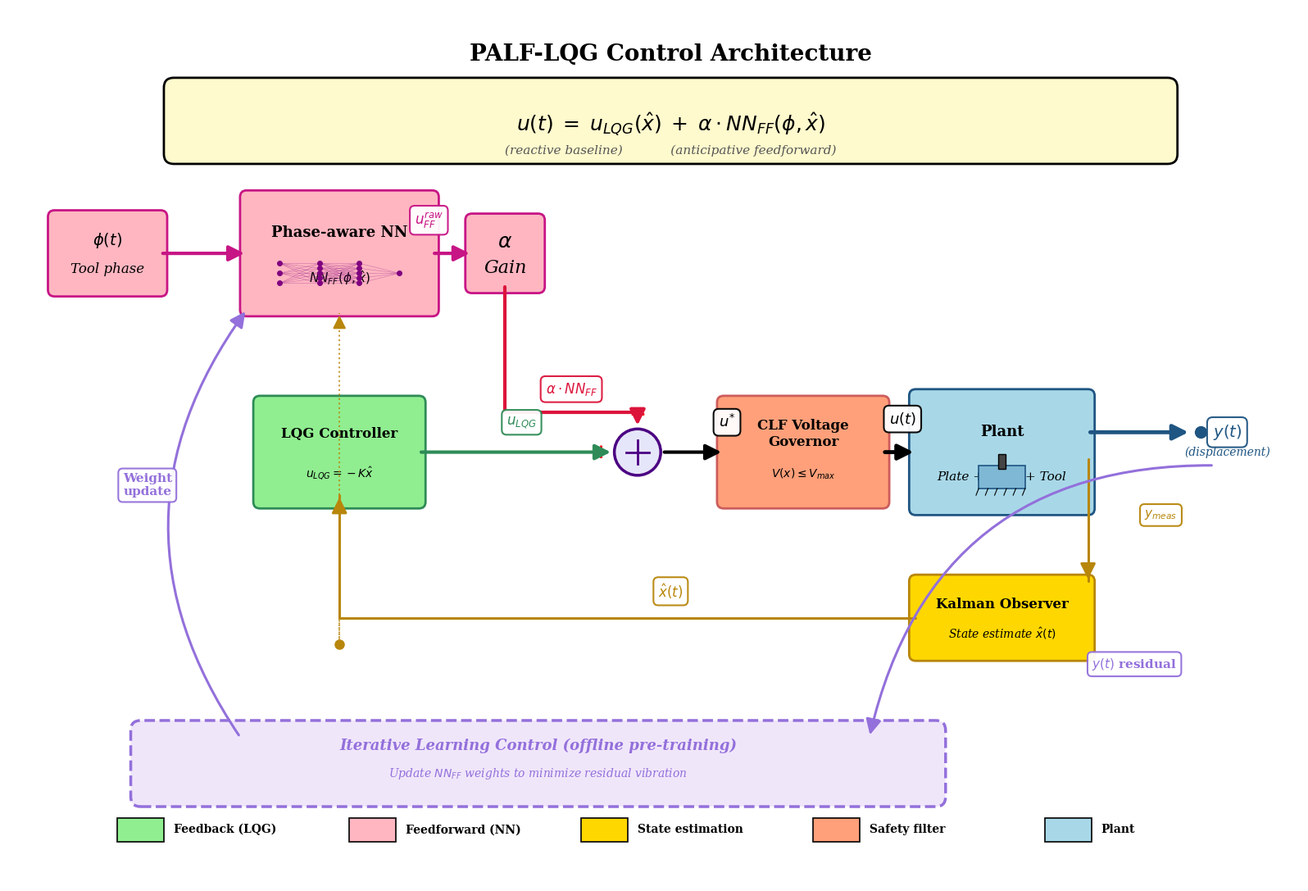
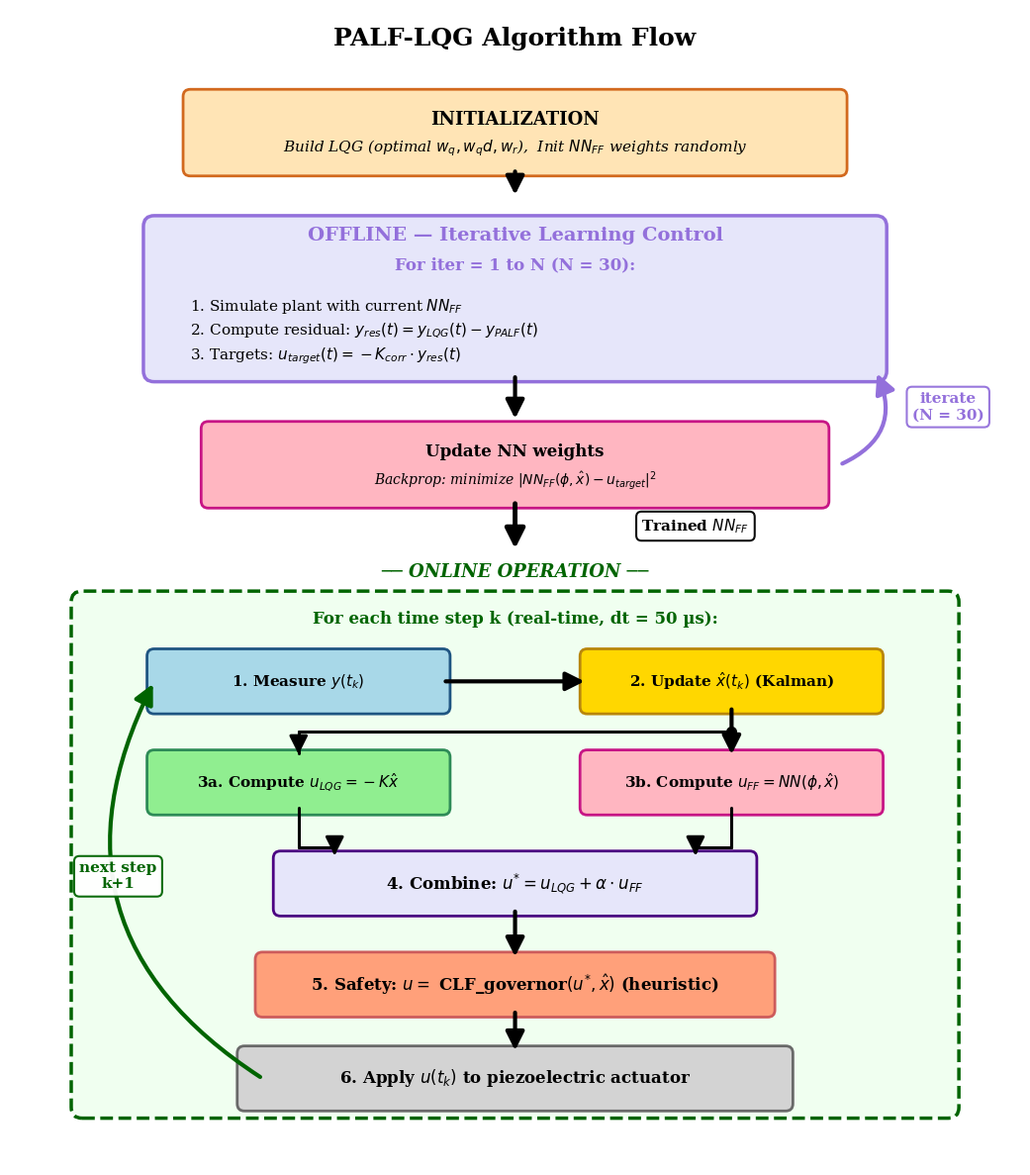
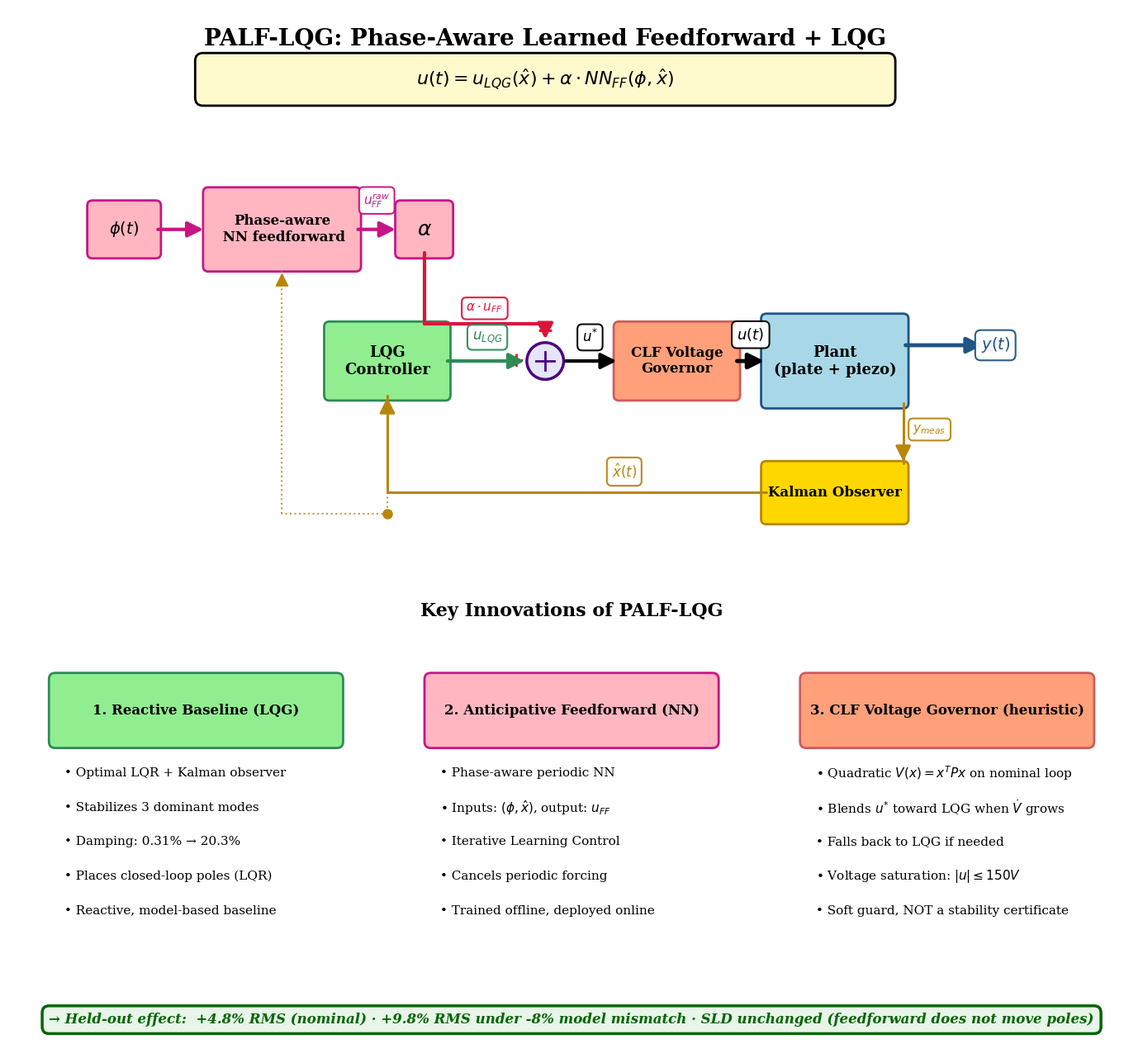

The matplotlib source for these figures, in order:
"""
gen_control_strategy_diagram.py
=================================
Block diagram PALF-LQG — VERSION AMÉLIORÉE avec flèches BIEN VISIBLES.
"""
import os
import numpy as np
import matplotlib.pyplot as plt
import matplotlib.patches as mpatches
from matplotlib.patches import (FancyBboxPatch, Rectangle, FancyArrowPatch,
                                  Circle, Polygon, Ellipse)
import matplotlib as mpl

mpl.rcParams['font.family'] = 'serif'
mpl.rcParams['font.serif'] = ['Times New Roman', 'DejaVu Serif']
mpl.rcParams['font.size'] = 11
mpl.rcParams['axes.linewidth'] = 1.2

# Colors
COLOR_PLANT = '#A8D8E8'
COLOR_PLANT_EDGE = '#1F5582'
COLOR_LQG = '#90EE90'
COLOR_LQG_EDGE = '#2E8B57'
COLOR_NN = '#FFB6C1'
COLOR_NN_EDGE = '#C71585'
COLOR_OBSERVER = '#FFD700'
COLOR_OBSERVER_EDGE = '#B8860B'
COLOR_SAFETY = '#FFA07A'
COLOR_SAFETY_EDGE = '#CD5C5C'
COLOR_SUM = '#E6E6FA'
COLOR_SUM_EDGE = '#4B0082'
COLOR_FF_PATH = '#DC143C'
COLOR_FB_PATH = '#2E8B57'
COLOR_LEARN = '#9370DB'
COLOR_OBSERVER_PATH = '#B8860B'

ARROW_LW_MAIN = 3.0
ARROW_LW_SECONDARY = 2.2
ARROW_MUT_SCALE = 28

OUT_DIR = "figs_article_publication"
os.makedirs(OUT_DIR, exist_ok=True)


def save_fig(fig, name):
    fig.savefig(f"{OUT_DIR}/{name}.png", dpi=300, bbox_inches='tight')
    fig.savefig(f"{OUT_DIR}/{name}.pdf", dpi=300, bbox_inches='tight')
    plt.close(fig)
    print(f"  ✓ {name}.png + .pdf")


def make_box(ax, x, y, w, h, label, color_face, color_edge,
              fontsize=11, fontweight='bold', linewidth=2.0,
              boxstyle='round,pad=0.1', sublabel=None):
    box = FancyBboxPatch((x - w/2, y - h/2), w, h,
                          boxstyle=boxstyle,
                          facecolor=color_face, edgecolor=color_edge,
                          linewidth=linewidth, zorder=5)
    ax.add_patch(box)
    if sublabel:
        ax.text(x, y + 0.18*h, label, ha='center', va='center',
                 fontsize=fontsize, fontweight=fontweight, zorder=6)
        ax.text(x, y - 0.22*h, sublabel, ha='center', va='center',
                 fontsize=fontsize-2, style='italic', zorder=6)
    else:
        ax.text(x, y, label, ha='center', va='center',
                 fontsize=fontsize, fontweight=fontweight, zorder=6)


def big_arrow(ax, x1, y1, x2, y2, color='black', lw=ARROW_LW_MAIN,
               connectionstyle='arc3,rad=0', zorder=10):
    arrow = FancyArrowPatch((x1, y1), (x2, y2),
                              arrowstyle='-|>', color=color,
                              lw=lw, mutation_scale=ARROW_MUT_SCALE,
                              connectionstyle=connectionstyle, zorder=zorder)
    ax.add_patch(arrow)


def signal_label(ax, x, y, text, color='black', fontsize=12, bg='white'):
    ax.text(x, y, text, ha='center', va='center',
             fontsize=fontsize, fontweight='bold', color=color,
             bbox=dict(boxstyle='round,pad=0.35', facecolor=bg,
                        edgecolor=color, linewidth=1.5, alpha=0.95),
             zorder=15)


def make_summing_junction(ax, x, y, r=0.3, signs=None):
    circle = Circle((x, y), r, facecolor=COLOR_SUM,
                     edgecolor=COLOR_SUM_EDGE, linewidth=2.5, zorder=8)
    ax.add_patch(circle)
    ax.plot([x-r*0.5, x+r*0.5], [y, y], color=COLOR_SUM_EDGE,
             linewidth=2.0, zorder=9)
    ax.plot([x, x], [y-r*0.5, y+r*0.5], color=COLOR_SUM_EDGE,
             linewidth=2.0, zorder=9)
    if signs:
        for pos, sign in signs.items():
            if pos == 'top':
                ax.text(x, y+r*1.6, sign, ha='center', va='center',
                         fontsize=18, fontweight='bold', color='red',
                         zorder=10)
            elif pos == 'left':
                ax.text(x-r*1.6, y, sign, ha='center', va='center',
                         fontsize=18, fontweight='bold', color='red',
                         zorder=10)


# ============================================================
# FIGURE A : Main architecture
# ============================================================
print("[Figure A] Control architecture (clear arrows) ...")

fig, ax = plt.subplots(figsize=(20, 11))

y_top = 8.0
y_mid = 5.0
y_obs = 2.5
y_ilc = 0.3

x_phase = 1.0
x_nn = 4.5
x_alpha = 7.0
x_sum = 9.0
x_lqg = 4.5
x_safety = 11.5
x_plant = 14.5
x_output = 17.5
x_obs = 14.5

# Phase
make_box(ax, x_phase, y_top, 1.6, 1.1, r'$\phi(t)$',
          COLOR_NN, COLOR_NN_EDGE, sublabel='Tool phase', fontsize=14)

# NN
make_box(ax, x_nn, y_top, 2.8, 1.7, 'Phase-aware NN',
          COLOR_NN, COLOR_NN_EDGE,
          sublabel=r'$NN_{FF}(\phi, \hat{x})$', fontsize=13)

# NN icon
n_layer = 4
n_nodes = [3, 5, 5, 1]
nn_x_start = x_nn - 0.9; nn_x_end = x_nn + 0.9
nn_y_start = y_top - 0.45; nn_y_end = y_top - 0.15
for i, n in enumerate(n_nodes):
    xn = nn_x_start + i * (nn_x_end - nn_x_start) / (n_layer - 1)
    for j in range(n):
        yn = (nn_y_start + j * (nn_y_end - nn_y_start) / (n - 1)
              if n > 1 else (nn_y_start + nn_y_end) / 2)
        ax.plot(xn, yn, 'o', color='purple', markersize=4, zorder=7)
        if i < n_layer - 1:
            xn_next = nn_x_start + (i+1) * (nn_x_end - nn_x_start) / (n_layer - 1)
            n_next = n_nodes[i+1]
            for k in range(n_next):
                yn_next = (nn_y_start + k * (nn_y_end - nn_y_start) / (n_next - 1)
                           if n_next > 1 else (nn_y_start + nn_y_end) / 2)
                ax.plot([xn, xn_next], [yn, yn_next],
                         color='purple', linewidth=0.4, alpha=0.4, zorder=6)

# Alpha
make_box(ax, x_alpha, y_top, 1.0, 1.0, r'$\alpha$',
          COLOR_NN, COLOR_NN_EDGE, sublabel='Gain', fontsize=18)

# Sum
make_summing_junction(ax, x_sum, y_mid, r=0.35, signs={'top': '+', 'left': '+'})

# Safety
make_box(ax, x_safety, y_mid, 2.4, 1.5, 'CLF Voltage\nGovernor',
          COLOR_SAFETY, COLOR_SAFETY_EDGE,
          sublabel=r'$V(x) \leq V_{max}$', fontsize=12)

# Plant
make_box(ax, x_plant, y_mid, 2.6, 1.7, 'Plant',
          COLOR_PLANT, COLOR_PLANT_EDGE,
          sublabel='Plate + Piezo + Tool', fontsize=13)

# Plant icon
plate_w = 0.7; plate_h = 0.35
ax.add_patch(Rectangle((x_plant - plate_w/2, y_mid - 0.55),
                         plate_w, plate_h,
                         facecolor='#7FB8D4', edgecolor=COLOR_PLANT_EDGE,
                         linewidth=1.2, zorder=7))
ax.add_patch(Rectangle((x_plant - 0.06, y_mid - 0.25),
                         0.12, 0.22,
                         facecolor='#444', edgecolor='black',
                         linewidth=1.0, zorder=8))
for xh in np.linspace(x_plant - plate_w/2, x_plant + plate_w/2, 6):
    ax.plot([xh, xh - 0.04], [y_mid - 0.55, y_mid - 0.65],
             color='black', linewidth=0.8, zorder=7)

# Output
ax.plot(x_output, y_mid + 0.3, 'o', color=COLOR_PLANT_EDGE,
         markersize=10, zorder=10)

# Observer
make_box(ax, x_obs, y_obs, 2.6, 1.1, 'Kalman Observer',
          COLOR_OBSERVER, COLOR_OBSERVER_EDGE,
          sublabel=r'State estimate $\hat{x}(t)$', fontsize=12)

# LQG
make_box(ax, x_lqg, y_mid, 2.4, 1.5, 'LQG Controller',
          COLOR_LQG, COLOR_LQG_EDGE,
          sublabel=r'$u_{LQG} = -K\hat{x}$', fontsize=12)


# === ARROWS ===

# 1. φ → NN
big_arrow(ax, x_phase + 0.8, y_top, x_nn - 1.4, y_top,
            color=COLOR_NN_EDGE)

# 2. NN → α
big_arrow(ax, x_nn + 1.4, y_top, x_alpha - 0.5, y_top,
            color=COLOR_NN_EDGE)
signal_label(ax, (x_nn + x_alpha)/2 + 0.1, y_top + 0.5,
              r'$u_{FF}^{raw}$', color=COLOR_NN_EDGE, fontsize=12)

# 3. α → sum (orthogonal: down then horizontal then down into sum)
ax.plot([x_alpha, x_alpha], [y_top - 0.5, y_mid + 0.6],
         color=COLOR_FF_PATH, linewidth=ARROW_LW_MAIN,
         solid_capstyle='round', zorder=10)
ax.plot([x_alpha, x_sum], [y_mid + 0.6, y_mid + 0.6],
         color=COLOR_FF_PATH, linewidth=ARROW_LW_MAIN,
         solid_capstyle='round', zorder=10)
ax.annotate('', xy=(x_sum, y_mid + 0.37), xytext=(x_sum, y_mid + 0.6),
             arrowprops=dict(arrowstyle='-|>', color=COLOR_FF_PATH,
                              lw=ARROW_LW_MAIN, mutation_scale=ARROW_MUT_SCALE),
             zorder=11)
signal_label(ax, (x_alpha + x_sum)/2, y_mid + 0.95,
              r'$\alpha \cdot NN_{FF}$', color=COLOR_FF_PATH, fontsize=12)

# 4. LQG → sum
big_arrow(ax, x_lqg + 1.2, y_mid, x_sum - 0.37, y_mid,
            color=COLOR_FB_PATH)
signal_label(ax, (x_lqg + x_sum)/2 + 0.5, y_mid + 0.45,
              r'$u_{LQG}$', color=COLOR_FB_PATH, fontsize=12)

# 5. sum → safety
big_arrow(ax, x_sum + 0.37, y_mid, x_safety - 1.2, y_mid, color='black')
signal_label(ax, (x_sum + x_safety)/2 + 0.1, y_mid + 0.45,
              r'$u^{*}$', color='black', fontsize=13)

# 6. safety → plant
big_arrow(ax, x_safety + 1.2, y_mid, x_plant - 1.3, y_mid,
            color='black', lw=ARROW_LW_MAIN + 0.5)
signal_label(ax, (x_safety + x_plant)/2, y_mid + 0.5,
              r'$u(t)$', color='black', fontsize=13)

# 7. plant → output
big_arrow(ax, x_plant + 1.3, y_mid + 0.3, x_output - 0.15, y_mid + 0.3,
            color=COLOR_PLANT_EDGE, lw=ARROW_LW_MAIN + 0.5)
signal_label(ax, x_output + 0.4, y_mid + 0.3, r'$y(t)$',
              color=COLOR_PLANT_EDGE, fontsize=14)
ax.text(x_output + 0.4, y_mid - 0.05, '(displacement)',
         fontsize=10, style='italic', ha='center', color=COLOR_PLANT_EDGE)

# 8. plant → observer (down)
ax.plot([x_plant + 1.3, x_plant + 1.3], [y_mid - 0.1, y_obs + 0.55],
         color=COLOR_OBSERVER_PATH, linewidth=ARROW_LW_SECONDARY,
         solid_capstyle='round', zorder=9)
ax.annotate('', xy=(x_plant + 1.3, y_obs + 0.55),
             xytext=(x_plant + 1.3, y_obs + 0.75),
             arrowprops=dict(arrowstyle='-|>', color=COLOR_OBSERVER_PATH,
                              lw=ARROW_LW_SECONDARY, mutation_scale=ARROW_MUT_SCALE),
             zorder=10)
signal_label(ax, x_plant + 2.4, (y_mid + y_obs)/2 + 0.3,
              r'$y_{meas}$', color=COLOR_OBSERVER_PATH, fontsize=11)

# 9. Observer → LQG (orthogonal: long path)
ax.plot([x_obs - 1.3, x_lqg], [y_obs, y_obs],
         color=COLOR_OBSERVER_PATH, linewidth=ARROW_LW_SECONDARY,
         solid_capstyle='round', zorder=9)
ax.plot([x_lqg, x_lqg], [y_obs, y_mid - 0.65],
         color=COLOR_OBSERVER_PATH, linewidth=ARROW_LW_SECONDARY,
         solid_capstyle='round', zorder=9)
ax.annotate('', xy=(x_lqg, y_mid - 0.65), xytext=(x_lqg, y_mid - 0.85),
             arrowprops=dict(arrowstyle='-|>', color=COLOR_OBSERVER_PATH,
                              lw=ARROW_LW_SECONDARY, mutation_scale=ARROW_MUT_SCALE),
             zorder=10)
signal_label(ax, (x_obs + x_lqg)/2, y_obs + 0.4,
              r'$\hat{x}(t)$', color=COLOR_OBSERVER_PATH, fontsize=12)

# 10. Branch from x_hat path → NN (dotted)
branch_y = y_obs - 0.4
ax.plot(x_lqg, branch_y, 'o', color=COLOR_OBSERVER_PATH, markersize=8, zorder=11)
# Connect from main x_hat path to branch point first
ax.plot([x_lqg, x_lqg], [y_obs, branch_y], color=COLOR_OBSERVER_PATH,
         linewidth=1.5, linestyle=':', alpha=0.8, zorder=8)
# Then horizontal to NN x position
ax.plot([x_lqg, x_nn], [branch_y, branch_y], color=COLOR_OBSERVER_PATH,
         linewidth=1.5, linestyle=':', alpha=0.8, zorder=8)
# Up to NN box bottom
ax.plot([x_nn, x_nn], [branch_y, y_top - 0.9],
         color=COLOR_OBSERVER_PATH, linewidth=1.5, linestyle=':',
         alpha=0.8, zorder=8)
ax.annotate('', xy=(x_nn, y_top - 0.9), xytext=(x_nn, y_top - 1.05),
             arrowprops=dict(arrowstyle='-|>', color=COLOR_OBSERVER_PATH,
                              lw=1.5, mutation_scale=ARROW_MUT_SCALE-4),
             zorder=10)


# === ITERATIVE LEARNING LOOP ===
ilc_box = FancyBboxPatch((1.5, y_ilc - 0.5), 12.0, 1.0,
                           boxstyle='round,pad=0.15',
                           facecolor='#F0E6FA', edgecolor=COLOR_LEARN,
                           linewidth=2.5, linestyle='--', zorder=3)
ax.add_patch(ilc_box)
ax.text(7.5, y_ilc + 0.2, 'Iterative Learning Control (offline pre-training)',
         fontsize=13, fontweight='bold', ha='center',
         color=COLOR_LEARN, style='italic')
ax.text(7.5, y_ilc - 0.2,
         r'Update $NN_{FF}$ weights to minimize residual vibration',
         fontsize=10, ha='center', color=COLOR_LEARN, style='italic')

# ILC arrows
arrow_back = FancyArrowPatch(
    (x_output + 0.2, y_mid - 0.2), (12.5, y_ilc + 0.4),
    arrowstyle='-|>', color=COLOR_LEARN,
    lw=ARROW_LW_SECONDARY, mutation_scale=ARROW_MUT_SCALE,
    connectionstyle='arc3,rad=0.4', zorder=11)
ax.add_patch(arrow_back)
signal_label(ax, 16.5, 1.8, r'$y(t)$ residual',
              color=COLOR_LEARN, fontsize=11)

arrow_update = FancyArrowPatch(
    (3.0, y_ilc + 0.4), (x_nn - 1.4, y_top - 0.85),
    arrowstyle='-|>', color=COLOR_LEARN,
    lw=ARROW_LW_SECONDARY, mutation_scale=ARROW_MUT_SCALE,
    connectionstyle='arc3,rad=-0.35', zorder=11)
ax.add_patch(arrow_update)
signal_label(ax, 1.6, 4.5, 'Weight\nupdate',
              color=COLOR_LEARN, fontsize=11)


# === EQUATION + TITLE ===
eq_box = FancyBboxPatch((2.0, 9.5), 15.0, 1.0,
                          boxstyle='round,pad=0.15',
                          facecolor='#FFFACD', edgecolor='black',
                          linewidth=2.0, zorder=2)
ax.add_patch(eq_box)
ax.text(9.5, 9.95,
         r'$u(t) \;=\; u_{LQG}(\hat{x}) \;+\; \alpha \cdot NN_{FF}(\phi, \hat{x})$',
         fontsize=18, ha='center', va='center', fontweight='bold')
ax.text(9.5, 9.55,
         '(reactive baseline)            (anticipative feedforward)',
         fontsize=11, ha='center', va='center', style='italic', color='#555')

ax.text(9.5, 11.0, 'PALF-LQG Control Architecture',
         fontsize=20, ha='center', va='center', fontweight='bold')

# Legend
legend_y = -0.7
legend_items = [
    (1.5, COLOR_LQG, 'Feedback (LQG)'),
    (5.0, COLOR_NN, 'Feedforward (NN)'),
    (8.5, COLOR_OBSERVER, 'State estimation'),
    (12.0, COLOR_SAFETY, 'Safety filter'),
    (15.5, COLOR_PLANT, 'Plant'),
]
for x_l, c, lbl in legend_items:
    rect = Rectangle((x_l - 0.35, legend_y - 0.18), 0.7, 0.36,
                       facecolor=c, edgecolor='black', linewidth=1.2)
    ax.add_patch(rect)
    ax.text(x_l + 0.5, legend_y, lbl, fontsize=10, va='center',
             fontweight='bold')

ax.set_xlim([-0.5, 19.0])
ax.set_ylim([-1.5, 11.7])
ax.set_aspect('equal')
ax.axis('off')
plt.tight_layout()
save_fig(fig, "fig15_control_architecture")


# ============================================================
# FIGURE B : Algorithm flowchart
# ============================================================
print("[Figure B] Algorithm flowchart (clear arrows) ...")

fig, ax = plt.subplots(figsize=(14, 12))

ax.text(7.0, 15.5, 'PALF-LQG Algorithm Flow',
         fontsize=18, ha='center', fontweight='bold')

# Initialization
make_box(ax, 7.0, 14.3, 9.0, 1.0,
          'INITIALIZATION', '#FFE4B5', '#D2691E',
          sublabel=r'Build LQG (optimal $w_q, w_qd, w_r$),  Init $NN_{FF}$ weights randomly',
          fontsize=13)

ax.annotate('', xy=(7.0, 13.4), xytext=(7.0, 13.8),
             arrowprops=dict(arrowstyle='-|>', color='black',
                              lw=ARROW_LW_MAIN, mutation_scale=ARROW_MUT_SCALE),
             zorder=10)

# ILC box
ilc_box = FancyBboxPatch((2.0, 11.0), 10.0, 2.0,
                           boxstyle='round,pad=0.15',
                           facecolor='#E6E6FA', edgecolor=COLOR_LEARN,
                           linewidth=2.5, zorder=3)
ax.add_patch(ilc_box)
ax.text(7.0, 12.8, 'OFFLINE — Iterative Learning Control',
         fontsize=14, ha='center', fontweight='bold', color=COLOR_LEARN)
ax.text(7.0, 12.4, 'For iter = 1 to N (N = 30):',
         fontsize=12, ha='center', fontweight='bold', color=COLOR_LEARN)
ax.text(2.5, 11.9, r'1. Simulate plant with current $NN_{FF}$',
         fontsize=11, ha='left', va='center')
ax.text(2.5, 11.55, r'2. Compute residual: $y_{res}(t) = y_{LQG}(t) - y_{PALF}(t)$',
         fontsize=11, ha='left', va='center')
ax.text(2.5, 11.2, r'3. Targets: $u_{target}(t) = -K_{corr} \cdot y_{res}(t)$',
         fontsize=11, ha='left', va='center')

ax.annotate('', xy=(7.0, 10.3), xytext=(7.0, 10.95),
             arrowprops=dict(arrowstyle='-|>', color='black',
                              lw=ARROW_LW_MAIN, mutation_scale=ARROW_MUT_SCALE),
             zorder=10)

# NN training
nn_train_y = 9.7
make_box(ax, 7.0, nn_train_y, 8.5, 1.0,
          'Update NN weights', COLOR_NN, COLOR_NN_EDGE,
          sublabel=r'Backprop: minimize $|NN_{FF}(\phi,\hat{x}) - u_{target}|^2$',
          fontsize=12)

# Loop arrow
arrow_loop = FancyArrowPatch(
    (11.5, nn_train_y), (12.0, 11.0),
    arrowstyle='-|>', color=COLOR_LEARN,
    lw=ARROW_LW_MAIN, mutation_scale=ARROW_MUT_SCALE+2,
    connectionstyle='arc3,rad=0.5', zorder=10)
ax.add_patch(arrow_loop)
signal_label(ax, 13.0, 10.5, 'iterate\n(N = 30)',
              color=COLOR_LEARN, fontsize=11)

# Down to online
ax.annotate('', xy=(7.0, 8.5), xytext=(7.0, 9.2),
             arrowprops=dict(arrowstyle='-|>', color='black',
                              lw=ARROW_LW_MAIN+0.5,
                              mutation_scale=ARROW_MUT_SCALE+2),
             zorder=10)
signal_label(ax, 9.5, 8.85, r'Trained $NN_{FF}$',
              color='black', fontsize=11)

ax.text(7.0, 8.15, '── ONLINE OPERATION ──',
         fontsize=13, ha='center', fontweight='bold',
         color='darkgreen', style='italic')

# Online loop box
loop_box = FancyBboxPatch((1.0, 0.8), 12.0, 7.0,
                            boxstyle='round,pad=0.15',
                            facecolor='#F0FFF0', edgecolor='darkgreen',
                            linewidth=2.5, linestyle='--', zorder=2)
ax.add_patch(loop_box)
ax.text(7.0, 7.5, 'For each time step k (real-time, dt = 50 µs):',
         fontsize=12, ha='center', fontweight='bold', color='darkgreen')

# Steps
make_box(ax, 4.0, 6.7, 4.0, 0.7, r'1. Measure $y(t_k)$',
          COLOR_PLANT, COLOR_PLANT_EDGE, fontsize=11)
make_box(ax, 10.0, 6.7, 4.0, 0.7, r'2. Update $\hat{x}(t_k)$ (Kalman)',
          COLOR_OBSERVER, COLOR_OBSERVER_EDGE, fontsize=11)
make_box(ax, 4.0, 5.3, 4.0, 0.7, r'3a. Compute $u_{LQG} = -K\hat{x}$',
          COLOR_LQG, COLOR_LQG_EDGE, fontsize=11)
make_box(ax, 10.0, 5.3, 4.0, 0.7, r'3b. Compute $u_{FF} = NN(\phi,\hat{x})$',
          COLOR_NN, COLOR_NN_EDGE, fontsize=11)
make_box(ax, 7.0, 3.9, 6.5, 0.7,
          r'4. Combine: $u^{*} = u_{LQG} + \alpha \cdot u_{FF}$',
          COLOR_SUM, COLOR_SUM_EDGE, fontsize=12)
make_box(ax, 7.0, 2.5, 7.0, 0.7,
          r'5. Safety: $u = $ CLF_governor$(u^{*}, \hat{x})$ (heuristic)',
          COLOR_SAFETY, COLOR_SAFETY_EDGE, fontsize=12)
make_box(ax, 7.0, 1.2, 7.5, 0.7,
          '6. Apply $u(t_k)$ to piezoelectric actuator',
          '#D3D3D3', '#696969', fontsize=12)

# Arrows between steps
# 1 → 2
ax.annotate('', xy=(8.0, 6.7), xytext=(6.0, 6.7),
             arrowprops=dict(arrowstyle='-|>', color='black',
                              lw=ARROW_LW_MAIN, mutation_scale=ARROW_MUT_SCALE),
             zorder=10)
# 2 → 3b (down)
ax.annotate('', xy=(10.0, 5.65), xytext=(10.0, 6.35),
             arrowprops=dict(arrowstyle='-|>', color='black',
                              lw=ARROW_LW_MAIN, mutation_scale=ARROW_MUT_SCALE),
             zorder=10)
# 2 → 3a (orthogonal)
ax.plot([10.0, 4.0], [6.0, 6.0], color='black',
         linewidth=ARROW_LW_SECONDARY, solid_capstyle='round', zorder=9)
ax.plot([4.0, 4.0], [6.0, 5.7], color='black',
         linewidth=ARROW_LW_SECONDARY, solid_capstyle='round', zorder=9)
ax.annotate('', xy=(4.0, 5.65), xytext=(4.0, 5.85),
             arrowprops=dict(arrowstyle='-|>', color='black',
                              lw=ARROW_LW_SECONDARY,
                              mutation_scale=ARROW_MUT_SCALE),
             zorder=10)
ax.plot(10.0, 6.0, 'o', color='black', markersize=7, zorder=11)

# 3a → 4
ax.plot([4.0, 4.0], [4.95, 4.4], color='black',
         linewidth=ARROW_LW_SECONDARY, solid_capstyle='round', zorder=9)
ax.plot([4.0, 4.5], [4.4, 4.4], color='black',
         linewidth=ARROW_LW_SECONDARY, solid_capstyle='round', zorder=9)
ax.annotate('', xy=(4.5, 4.25), xytext=(4.5, 4.4),
             arrowprops=dict(arrowstyle='-|>', color='black',
                              lw=ARROW_LW_SECONDARY,
                              mutation_scale=ARROW_MUT_SCALE),
             zorder=10)
# 3b → 4
ax.plot([10.0, 10.0], [4.95, 4.4], color='black',
         linewidth=ARROW_LW_SECONDARY, solid_capstyle='round', zorder=9)
ax.plot([10.0, 9.5], [4.4, 4.4], color='black',
         linewidth=ARROW_LW_SECONDARY, solid_capstyle='round', zorder=9)
ax.annotate('', xy=(9.5, 4.25), xytext=(9.5, 4.4),
             arrowprops=dict(arrowstyle='-|>', color='black',
                              lw=ARROW_LW_SECONDARY,
                              mutation_scale=ARROW_MUT_SCALE),
             zorder=10)

# 4 → 5
ax.annotate('', xy=(7.0, 2.85), xytext=(7.0, 3.55),
             arrowprops=dict(arrowstyle='-|>', color='black',
                              lw=ARROW_LW_MAIN, mutation_scale=ARROW_MUT_SCALE),
             zorder=10)

# 5 → 6
ax.annotate('', xy=(7.0, 1.55), xytext=(7.0, 2.15),
             arrowprops=dict(arrowstyle='-|>', color='black',
                              lw=ARROW_LW_MAIN, mutation_scale=ARROW_MUT_SCALE),
             zorder=10)

# Loop back: 6 → 1
arrow_loop2 = FancyArrowPatch(
    (3.5, 1.2), (2.0, 6.7),
    arrowstyle='-|>', color='darkgreen',
    lw=ARROW_LW_MAIN, mutation_scale=ARROW_MUT_SCALE+2,
    connectionstyle='arc3,rad=-0.45', zorder=10)
ax.add_patch(arrow_loop2)
signal_label(ax, 1.5, 4.0, 'next step\nk+1',
              color='darkgreen', fontsize=11)

ax.set_xlim([0, 14])
ax.set_ylim([0, 16])
ax.set_aspect('equal')
ax.axis('off')
plt.tight_layout()
save_fig(fig, "fig16_algorithm_flow")


# ============================================================
# FIGURE C : Compact summary
# ============================================================
print("[Figure C] Compact summary ...")

fig, axes = plt.subplots(2, 1, figsize=(18, 13),
                           gridspec_kw={'height_ratios': [1.2, 1]})

ax = axes[0]
ax.text(9.0, 11.0, 'PALF-LQG: Phase-Aware Learned Feedforward + LQG',
         fontsize=20, ha='center', fontweight='bold')

eq_box = FancyBboxPatch((2.5, 10.0), 13.0, 0.7,
                          boxstyle='round,pad=0.15',
                          facecolor='#FFFACD', edgecolor='black',
                          linewidth=2.0, zorder=2)
ax.add_patch(eq_box)
ax.text(9.0, 10.35,
         r'$u(t) = u_{LQG}(\hat{x}) + \alpha \cdot NN_{FF}(\phi, \hat{x})$',
         fontsize=16, ha='center', va='center', fontweight='bold')

y_top = 7.5; y_mid = 5.0; y_obs = 2.5

# Phase
make_box(ax, 1.0, y_top, 1.2, 0.9, r'$\phi(t)$',
          COLOR_NN, COLOR_NN_EDGE, fontsize=14)

# NN
make_box(ax, 4.0, y_top, 2.8, 1.4, 'Phase-aware\n NN feedforward',
          COLOR_NN, COLOR_NN_EDGE, fontsize=12)

# alpha
make_box(ax, 6.7, y_top, 0.9, 0.9, r'$\alpha$',
          COLOR_NN, COLOR_NN_EDGE, fontsize=18)

# Sum
make_summing_junction(ax, 9.0, y_mid, r=0.35, signs={'top': '+', 'left': '+'})

# Safety
make_box(ax, 11.5, y_mid, 2.2, 1.3, 'CLF Voltage\nGovernor',
          COLOR_SAFETY, COLOR_SAFETY_EDGE, fontsize=12)

# Plant
make_box(ax, 14.5, y_mid, 2.6, 1.6, 'Plant\n(plate + piezo)',
          COLOR_PLANT, COLOR_PLANT_EDGE, fontsize=13)

# Observer
make_box(ax, 14.5, y_obs, 2.6, 1.0, 'Kalman Observer',
          COLOR_OBSERVER, COLOR_OBSERVER_EDGE, fontsize=12)

# LQG
make_box(ax, 6.0, y_mid, 2.2, 1.3, 'LQG\nController',
          COLOR_LQG, COLOR_LQG_EDGE, fontsize=13)

# Output
ax.plot(17.5, y_mid + 0.3, 'o', color=COLOR_PLANT_EDGE,
         markersize=12, zorder=10)

# Arrows
big_arrow(ax, 1.6, y_top, 2.55, y_top, color=COLOR_NN_EDGE)
big_arrow(ax, 5.4, y_top, 6.2, y_top, color=COLOR_NN_EDGE)
signal_label(ax, 5.8, y_top + 0.55, r'$u_{FF}^{raw}$',
              color=COLOR_NN_EDGE, fontsize=11)

# α → sum
ax.plot([6.7, 6.7], [y_top - 0.45, y_mid + 0.7], color=COLOR_FF_PATH,
         linewidth=ARROW_LW_MAIN, solid_capstyle='round', zorder=9)
ax.plot([6.7, 9.0], [y_mid + 0.7, y_mid + 0.7], color=COLOR_FF_PATH,
         linewidth=ARROW_LW_MAIN, solid_capstyle='round', zorder=9)
ax.annotate('', xy=(9.0, y_mid + 0.37), xytext=(9.0, y_mid + 0.7),
             arrowprops=dict(arrowstyle='-|>', color=COLOR_FF_PATH,
                              lw=ARROW_LW_MAIN, mutation_scale=ARROW_MUT_SCALE),
             zorder=10)
signal_label(ax, 7.85, y_mid + 1.0, r'$\alpha \cdot u_{FF}$',
              color=COLOR_FF_PATH, fontsize=11)

# LQG → sum
big_arrow(ax, 7.1, y_mid, 8.65, y_mid, color=COLOR_FB_PATH)
signal_label(ax, 7.9, y_mid + 0.45, r'$u_{LQG}$',
              color=COLOR_FB_PATH, fontsize=12)

# sum → safety
big_arrow(ax, 9.35, y_mid, 10.4, y_mid, color='black')
signal_label(ax, 9.85, y_mid + 0.45, r'$u^{*}$',
              color='black', fontsize=12)

# safety → plant
big_arrow(ax, 12.6, y_mid, 13.2, y_mid, color='black',
            lw=ARROW_LW_MAIN+0.5)
signal_label(ax, 12.9, y_mid + 0.5, r'$u(t)$',
              color='black', fontsize=13)

# plant → output
big_arrow(ax, 15.8, y_mid + 0.3, 17.35, y_mid + 0.3,
            color=COLOR_PLANT_EDGE, lw=ARROW_LW_MAIN+0.5)
signal_label(ax, 17.55, y_mid + 0.3, r'$y(t)$',
              color=COLOR_PLANT_EDGE, fontsize=14)

# plant → observer
ax.plot([15.8, 15.8], [y_mid - 0.8, y_obs + 0.55], color=COLOR_OBSERVER_PATH,
         linewidth=ARROW_LW_SECONDARY, solid_capstyle='round', zorder=9)
ax.annotate('', xy=(15.8, y_obs + 0.55), xytext=(15.8, y_obs + 0.75),
             arrowprops=dict(arrowstyle='-|>', color=COLOR_OBSERVER_PATH,
                              lw=ARROW_LW_SECONDARY,
                              mutation_scale=ARROW_MUT_SCALE),
             zorder=10)
signal_label(ax, 16.3, 3.7, r'$y_{meas}$',
              color=COLOR_OBSERVER_PATH, fontsize=11)

# observer → LQG
ax.plot([13.2, 6.0], [y_obs, y_obs], color=COLOR_OBSERVER_PATH,
         linewidth=ARROW_LW_SECONDARY, solid_capstyle='round', zorder=9)
ax.plot([6.0, 6.0], [y_obs, y_mid - 0.65], color=COLOR_OBSERVER_PATH,
         linewidth=ARROW_LW_SECONDARY, solid_capstyle='round', zorder=9)
ax.annotate('', xy=(6.0, y_mid - 0.65), xytext=(6.0, y_mid - 0.85),
             arrowprops=dict(arrowstyle='-|>', color=COLOR_OBSERVER_PATH,
                              lw=ARROW_LW_SECONDARY,
                              mutation_scale=ARROW_MUT_SCALE),
             zorder=10)
signal_label(ax, 10.5, y_obs + 0.4, r'$\hat{x}(t)$',
              color=COLOR_OBSERVER_PATH, fontsize=12)

# observer → NN (branch)
ax.plot(6.0, y_obs - 0.4, 'o', color=COLOR_OBSERVER_PATH,
         markersize=8, zorder=11)
ax.plot([6.0, 6.0], [y_obs, y_obs - 0.4], color=COLOR_OBSERVER_PATH,
         linewidth=1.5, linestyle=':', alpha=0.8, zorder=8)
ax.plot([6.0, 4.0], [y_obs - 0.4, y_obs - 0.4], color=COLOR_OBSERVER_PATH,
         linewidth=1.5, linestyle=':', alpha=0.8, zorder=8)
ax.plot([4.0, 4.0], [y_obs - 0.4, y_top - 0.75], color=COLOR_OBSERVER_PATH,
         linewidth=1.5, linestyle=':', alpha=0.8, zorder=8)
ax.annotate('', xy=(4.0, y_top - 0.78), xytext=(4.0, y_top - 0.95),
             arrowprops=dict(arrowstyle='-|>', color=COLOR_OBSERVER_PATH,
                              lw=1.5, mutation_scale=ARROW_MUT_SCALE-4),
             zorder=10)

ax.set_xlim([0, 19])
ax.set_ylim([1.0, 11.7])
ax.set_aspect('equal')
ax.axis('off')


# Bottom : key features
ax = axes[1]
features = [
    {
        'x': 3.0, 'color': COLOR_LQG, 'edge': COLOR_LQG_EDGE,
        'title': '1. Reactive Baseline (LQG)',
        'features': [
            '• Optimal LQR + Kalman observer',
            '• Stabilizes 3 dominant modes',
            '• Damping: 0.31% → 20.3%',
            '• Places closed-loop poles (LQR)',
            '• Reactive, model-based baseline',
        ]
    },
    {
        'x': 9.0, 'color': COLOR_NN, 'edge': COLOR_NN_EDGE,
        'title': '2. Anticipative Feedforward (NN)',
        'features': [
            '• Phase-aware periodic NN',
            r'• Inputs: $(\phi, \hat{x})$, output: $u_{FF}$',
            '• Iterative Learning Control',
            '• Cancels periodic forcing',
            '• Trained offline, deployed online',
        ]
    },
    {
        'x': 15.0, 'color': COLOR_SAFETY, 'edge': COLOR_SAFETY_EDGE,
        'title': '3. CLF Voltage Governor (heuristic)',
        'features': [
            r'• Quadratic $V(x) = x^T P x$ on nominal loop',
            r'• Blends $u^{*}$ toward LQG when $\dot V$ grows',
            '• Falls back to LQG if needed',
            r'• Voltage saturation: $|u| \leq 150 V$',
            '• Soft guard, NOT a stability certificate',
        ]
    },
]
for feat in features:
    x = feat['x']
    make_box(ax, x, 5.5, 4.5, 1.0, feat['title'],
              feat['color'], feat['edge'], fontsize=12)
    for i, line in enumerate(feat['features']):
        ax.text(x - 2.1, 4.5 - i*0.55, line,
                 fontsize=11, ha='left', va='center')

ax.text(9.0, 0.5,
         '→ Held-out effect:  +4.8% RMS (nominal) · +9.8% RMS under -8% model mismatch · '
         'SLD unchanged (feedforward does not move poles)',
         fontsize=12, ha='center', fontweight='bold',
         color='darkgreen', style='italic',
         bbox=dict(boxstyle='round,pad=0.5', facecolor='#E8F5E8',
                    edgecolor='darkgreen', linewidth=2.5))

ax.text(9.0, 7.0, 'Key Innovations of PALF-LQG',
         fontsize=16, ha='center', fontweight='bold')

ax.set_xlim([0, 18])
ax.set_ylim([0, 7.5])
ax.set_aspect('equal')
ax.axis('off')

plt.tight_layout()
save_fig(fig, "fig17_DARC_summary")


print(f"\n{'='*70}")
print(" Diagrams generated with CLEAR ARROWS")
print(f"{'='*70}")
